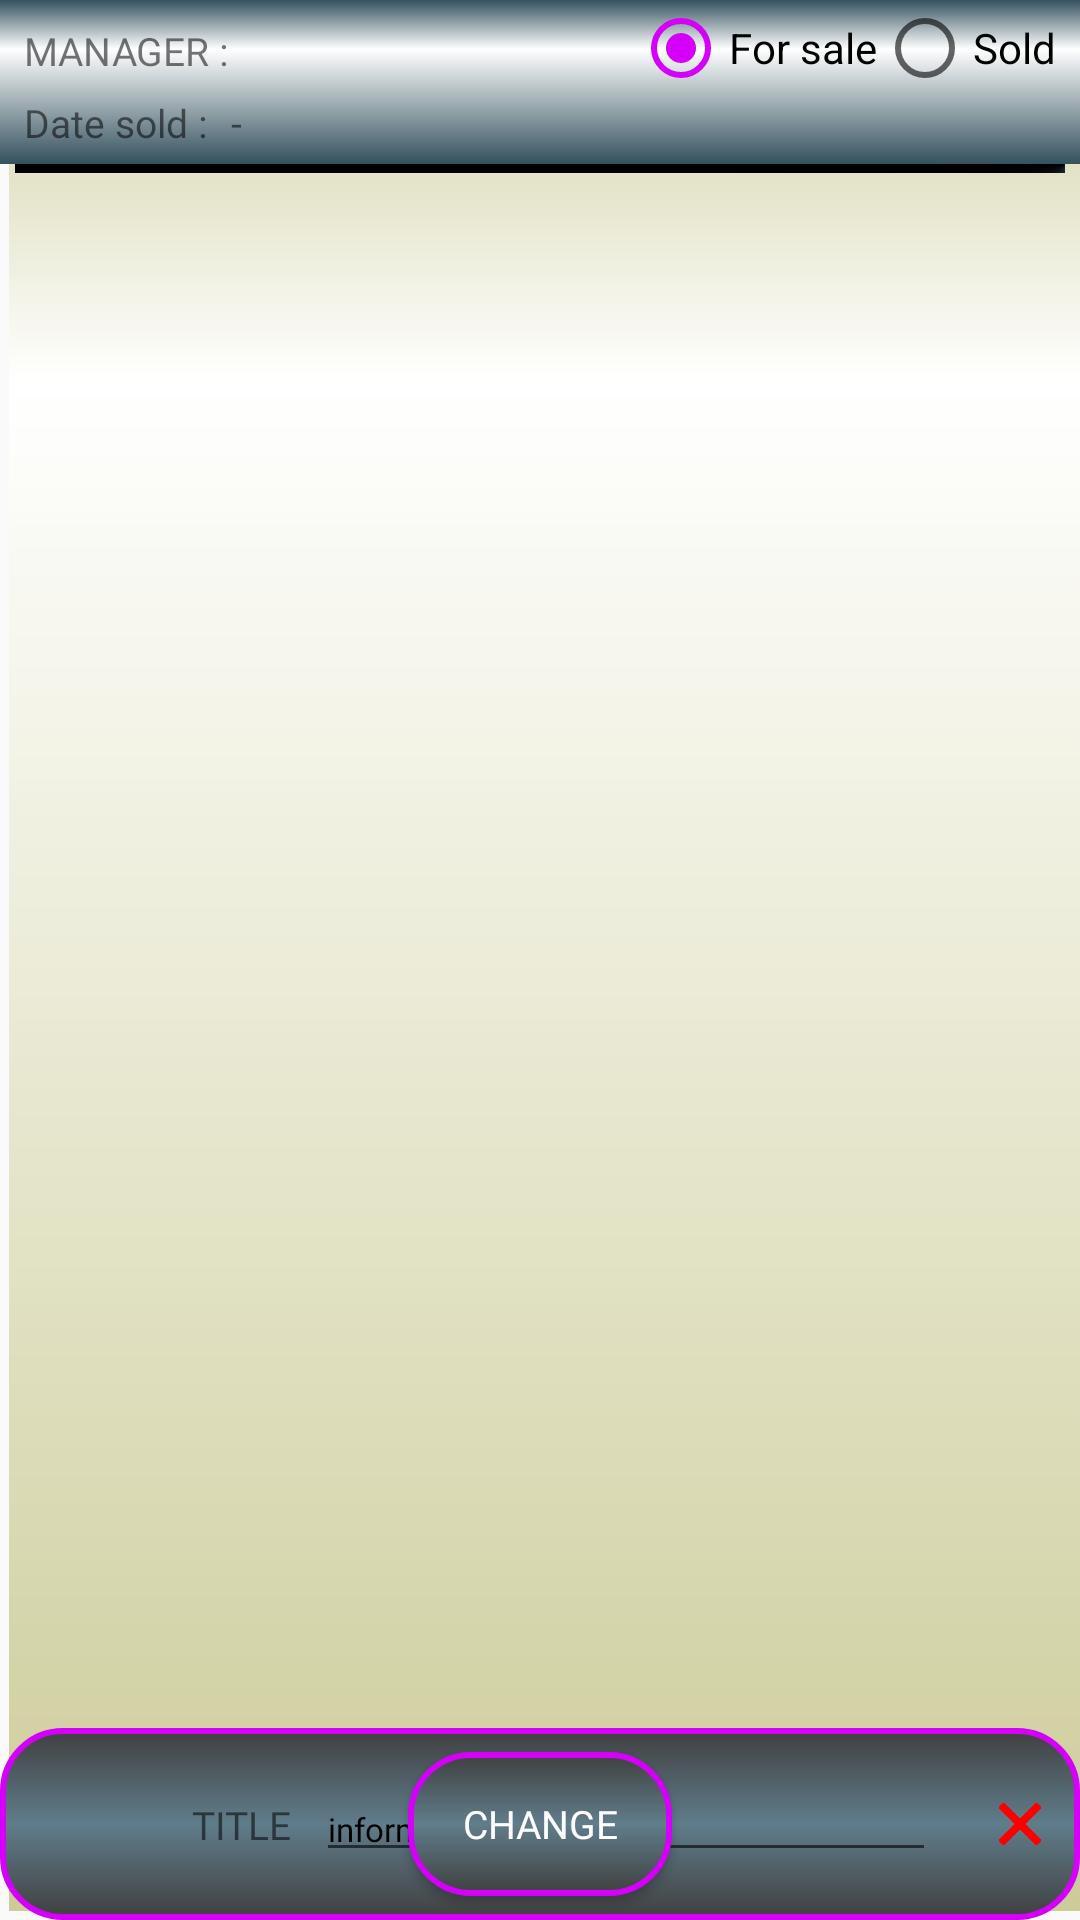

Write the Android layout XML for this screen, with the resource values it uses.
<!-- AndroidManifest.xml: application theme AppTheme -->
<!-- res/layout/fragment_modifier.xml -->
<?xml version="1.0" encoding="utf-8"?>
<FrameLayout xmlns:android="http://schemas.android.com/apk/res/android"
    xmlns:app="http://schemas.android.com/apk/res-auto"
    xmlns:tools="http://schemas.android.com/tools"
    android:layout_width="match_parent"
    android:layout_height="match_parent"
    tools:context=".apartmentmodifier.ModifierFragment"
    android:background="@drawable/information_style">

    <android.support.constraint.ConstraintLayout
        android:layout_width="match_parent"
        android:layout_height="match_parent">

        <ImageView
            android:layout_width="0dp"
            android:layout_height="0dp"
            android:background="@drawable/information_panel_style"
            app:layout_constraintBottom_toTopOf="@+id/recycler_view_modifier"
            app:layout_constraintEnd_toEndOf="parent"
            app:layout_constraintStart_toStartOf="parent"
            app:layout_constraintTop_toTopOf="parent" />

        <TextView
            android:id="@+id/textView"
            android:layout_width="wrap_content"
            android:layout_height="wrap_content"
            android:layout_marginStart="8dp"
            android:layout_marginTop="8dp"
            android:fontFamily="@font/roboto_bold"
            android:text="@string/fragment_modification_manager_title"
            android:textSize="@dimen/size_middle"
            app:layout_constraintStart_toStartOf="parent"
            app:layout_constraintTop_toTopOf="parent" />

        <TextView
            android:id="@+id/manager_id"
            android:layout_width="0dp"
            android:layout_height="wrap_content"
            android:layout_marginStart="8dp"
            android:layout_marginTop="8dp"
            android:layout_marginEnd="8dp"
            android:clickable="true"
            android:focusable="true"
            android:textSize="@dimen/size_middle"
            app:layout_constraintEnd_toStartOf="@+id/radioGroup"
            app:layout_constraintStart_toEndOf="@+id/textView"
            app:layout_constraintTop_toTopOf="parent" />

        <RadioGroup
            android:id="@+id/radioGroup"
            android:layout_width="0dp"
            android:layout_height="wrap_content"
            android:layout_marginEnd="8dp"
            android:orientation="horizontal"
            app:layout_constraintEnd_toEndOf="parent"
            app:layout_constraintTop_toTopOf="parent">

            <RadioButton
                android:id="@+id/radio_button_for_sale"
                android:layout_width="wrap_content"
                android:layout_height="wrap_content"
                android:text="@string/apartment_for_sale"
                android:checked="true"/>

            <RadioButton
                android:id="@+id/radio_button_sold"
                android:layout_width="wrap_content"
                android:layout_height="wrap_content"
                android:text="@string/apartment_sold" />

        </RadioGroup>

        <TextView
            android:id="@+id/fragment_modifier_title_dateSold"
            android:layout_width="wrap_content"
            android:layout_height="wrap_content"
            android:layout_marginStart="8dp"
            android:fontFamily="@font/roboto_bold"
            android:text="@string/apartment_title_date_sold"
            android:textSize="@dimen/size_middle"
            app:layout_constraintStart_toStartOf="parent"
            app:layout_constraintTop_toBottomOf="@+id/radioGroup" />

        <TextView
            android:id="@+id/fragment_modifier_dateSold"
            android:layout_width="wrap_content"
            android:layout_height="wrap_content"
            android:layout_marginStart="8dp"
            android:fontFamily="@font/roboto_light"
            android:text="@string/apartment_date_sold"
            android:textSize="@dimen/size_middle"
            android:clickable="true"
            android:focusable="true"
            app:layout_constraintBottom_toBottomOf="@+id/fragment_modifier_title_dateSold"
            app:layout_constraintStart_toEndOf="@+id/fragment_modifier_title_dateSold"
            app:layout_constraintTop_toTopOf="@+id/fragment_modifier_title_dateSold" />

        
        <android.support.v7.widget.RecyclerView
            android:id="@+id/recycler_view_modifier"
            android:layout_width="match_parent"
            android:layout_height="0dp"
            android:layout_marginTop="8dp"
            android:layout_marginBottom="8dp"
            app:layout_constraintBottom_toTopOf="@+id/change_button"
            app:layout_constraintEnd_toEndOf="parent"
            app:layout_constraintStart_toStartOf="parent"
            app:layout_constraintTop_toBottomOf="@+id/fragment_modifier_title_dateSold" />

        <ImageView
            android:id="@+id/bottom_background_change"
            android:layout_width="0dp"
            android:layout_height="0dp"
            android:src="@android:color/transparent"
            app:layout_constraintBottom_toBottomOf="parent"
            app:layout_constraintEnd_toEndOf="parent"
            app:layout_constraintStart_toStartOf="parent"
            app:layout_constraintTop_toBottomOf="@+id/recycler_view_modifier" />

        <Button
            android:id="@+id/change_button"
            android:layout_width="wrap_content"
            android:layout_height="wrap_content"
            android:text="@string/fragment_modification_button_title"
            android:textSize="@dimen/size_middle"
            android:fontFamily="@font/roboto_bold"
            android:textColor="@android:color/white"
            android:background="@drawable/rounded_button_style"
            android:layout_marginStart="8dp"
            android:layout_marginEnd="8dp"
            android:layout_marginBottom="8dp"
            app:layout_constraintBottom_toBottomOf="parent"
            app:layout_constraintEnd_toEndOf="parent"
            app:layout_constraintStart_toStartOf="parent" />

        <ImageView
            android:id="@+id/bottom_background_modify"
            android:layout_width="0dp"
            android:layout_height="0dp"
            android:background="@drawable/rounded_button_style"
            app:layout_constraintBottom_toBottomOf="parent"
            app:layout_constraintEnd_toEndOf="parent"
            app:layout_constraintStart_toStartOf="parent"
            app:layout_constraintTop_toBottomOf="@+id/recycler_view_modifier" />

        <ImageView
            android:id="@+id/photo_button_modify"
            android:layout_width="0dp"
            android:layout_height="0dp"
            android:layout_marginStart="8dp"
            android:layout_marginTop="8dp"
            android:layout_marginBottom="8dp"
            android:src="@mipmap/baseline_insert_photo_black_24"
            app:layout_constraintBottom_toBottomOf="parent"
            app:layout_constraintDimensionRatio="1:1"
            app:layout_constraintStart_toStartOf="@+id/bottom_background_modify"
            app:layout_constraintTop_toTopOf="@+id/bottom_background_modify" />

        <TextView
            android:id="@+id/textView_title_modify"
            android:layout_width="wrap_content"
            android:layout_height="wrap_content"
            android:layout_marginStart="8dp"
            android:fontFamily="@font/roboto_bold"
            android:text="TITLE"
            android:textSize="@dimen/size_middle"
            app:layout_constraintBottom_toBottomOf="@+id/photo_button_modify"
            app:layout_constraintStart_toEndOf="@+id/photo_button_modify"
            app:layout_constraintTop_toTopOf="@+id/photo_button_modify" />

        <EditText
            android:id="@+id/editText_information_modify"
            android:layout_width="0dp"
            android:layout_height="wrap_content"
            android:layout_marginStart="8dp"
            android:layout_marginEnd="8dp"
            android:fontFamily="@font/roboto_light"
            android:text="information"
            android:textSize="@dimen/size_little"
            android:textColor="@android:color/black"
            app:layout_constraintBottom_toBottomOf="@+id/textView_title_modify"
            app:layout_constraintEnd_toStartOf="@+id/button_validation_modify"
            app:layout_constraintStart_toEndOf="@+id/textView_title_modify"
            app:layout_constraintTop_toTopOf="@+id/textView_title_modify" />

        <ImageView
            android:id="@+id/button_validation_modify"
            android:layout_width="wrap_content"
            android:layout_height="wrap_content"
            android:layout_marginEnd="8dp"
            android:clickable="true"
            android:focusable="true"
            android:src="@mipmap/baseline_done_black_24"
            app:layout_constraintBottom_toBottomOf="@+id/clear_button_modify"
            app:layout_constraintEnd_toStartOf="@+id/clear_button_modify"
            app:layout_constraintTop_toTopOf="@+id/clear_button_modify" />

        <ImageView
            android:id="@+id/clear_button_modify"
            android:layout_width="wrap_content"
            android:layout_height="wrap_content"
            android:layout_marginEnd="8dp"
            android:clickable="true"
            android:focusable="true"
            android:src="@mipmap/baseline_clear_24"
            app:layout_constraintBottom_toBottomOf="@+id/photo_button_modify"
            app:layout_constraintEnd_toEndOf="@+id/bottom_background_modify"
            app:layout_constraintTop_toTopOf="@+id/photo_button_modify" />



    </android.support.constraint.ConstraintLayout>

</FrameLayout>
<!-- resources referenced by this layout -->
<resources>
  <dimen name="size_little">14sp</dimen>
  <dimen name="size_middle">16sp</dimen>
  <!-- drawable information_panel_style (drawable) -->
  <?xml version="1.0" encoding="utf-8" ?>
  <layer-list xmlns:android="http://schemas.android.com/apk/res/android">
      <item
          android:top="5dp"
          android:right="5dp"
          android:left="5dp">
          <shape
              android:shape="rectangle">
  
              <gradient
                  android:startColor="@color/colorPrimaryDark"
                  android:endColor="@color/colorPrimaryDark"
                  android:centerColor="@android:color/black"
                  android:type="sweep"
                  android:centerY="0.95"
                  android:centerX="1" />
  
          </shape>
      </item>
  
      <item
  
          android:bottom="3dp">
          <shape
              android:shape="rectangle">
  
              <gradient
                  android:startColor="@color/colorPrimaryDark"
                  android:endColor="@color/colorPrimaryDark"
                  android:centerColor="@android:color/white"
                  android:type="linear"
                  android:centerY="0.7"
                  android:centerX="0.7"
                  android:angle="90"/>
  
          </shape>
      </item>
  
  </layer-list>
  <!-- drawable information_style (drawable) -->
  <?xml version="1.0" encoding="utf-8" ?>
  <layer-list xmlns:android="http://schemas.android.com/apk/res/android">
  
      <item
          android:left="3dp"
          android:bottom="3dp">
          <shape
              android:shape="rectangle">
  
              <gradient
                  android:startColor="#CCCC99"
                  android:endColor="#CCCC99"
                  android:centerColor="@android:color/white"
                  android:type="linear"
                  android:centerY="0.7"
                  android:centerX="0.8"
                  android:angle="90"/>
  
          </shape>
      </item>
  
  </layer-list>
  <!-- drawable rounded_button_style (drawable) -->
  <?xml version="1.0" encoding="utf-8" ?>
  <layer-list
      xmlns:android="http://schemas.android.com/apk/res/android">
      <item>
          <shape
              android:thickness="0dp"
              android:shape="rectangle">
  
              <corners android:radius="20sp"/>
  
              <stroke
                  android:color="@color/colorAccent"
                  android:width="2dp"/>
  
              <gradient
                  android:startColor="#404040"
                  android:endColor="#404040"
                  android:type="linear"
                  android:angle="90"
                  android:centerColor="@color/colorPrimary"
                  android:centerX="0.5"
                  android:centerY="0.5"/>
  
          </shape>
      </item>
  </layer-list>
  <!-- mipmap baseline_clear_24: png bitmap (mipmap-hdpi, 4911 bytes) -->
  <string name="apartment_date_sold" translatable="false"> - </string>
  <string name="apartment_for_sale">For sale</string>
  <string name="apartment_sold">Sold</string>
  <string name="apartment_title_date_sold">Date sold :</string>
  <string name="fragment_modification_button_title">CHANGE</string>
  <string name="fragment_modification_manager_title">MANAGER :</string>
  <style name="AppTheme" parent="Theme.AppCompat.Light.NoActionBar">
          
          <item name="colorPrimary">@color/colorPrimary</item>
          <item name="colorPrimaryDark">@color/colorPrimaryDark</item>
          <item name="colorAccent">@color/colorAccent</item>
      </style>
  <color name="colorPrimaryDark">#34515e</color>
  <color name="colorAccent">#d500f9</color>
  <color name="colorPrimary">#607d8b</color>
</resources>
